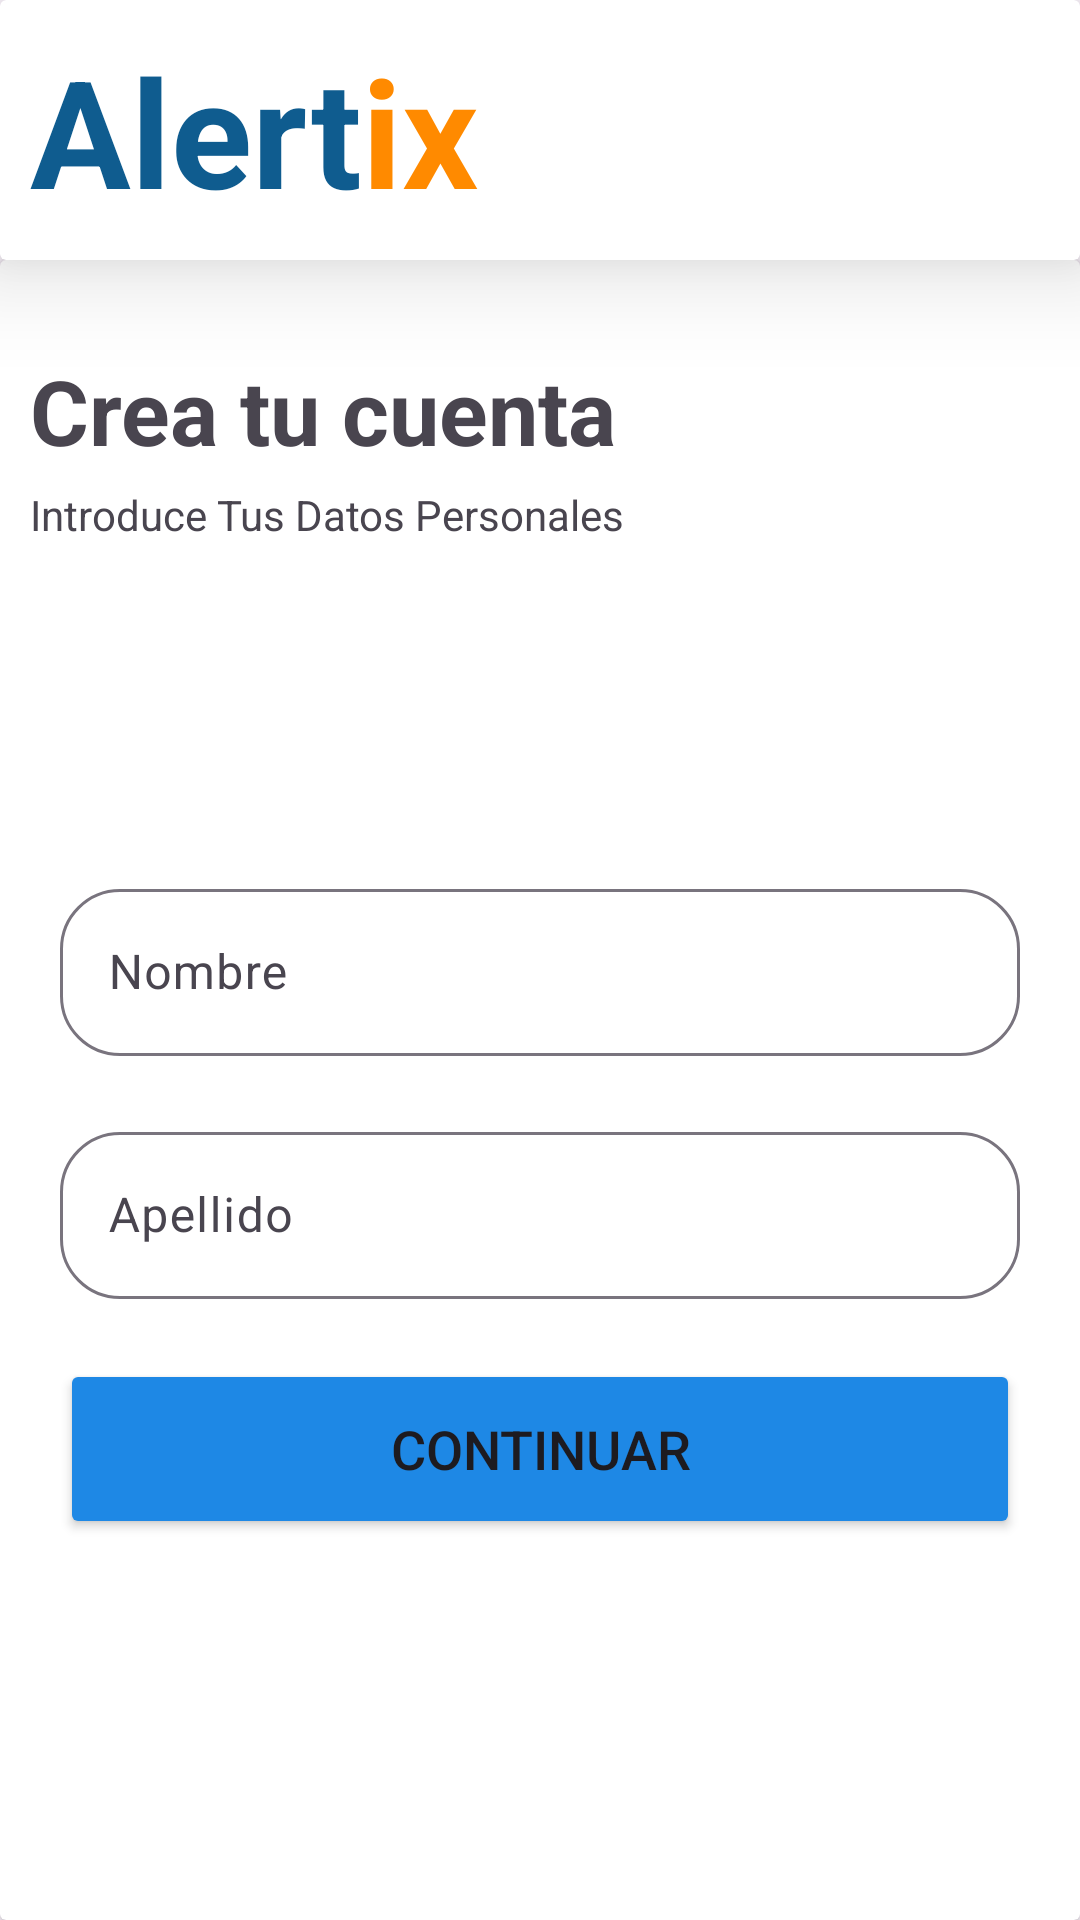

Produce the Android XML layout that renders to this screen, including the resource entries it uses.
<!-- AndroidManifest.xml: application theme Theme.Alertix -->
<!-- res/layout/registrarse_primera_pagina.xml -->
<?xml version="1.0" encoding="utf-8"?>
<LinearLayout xmlns:android="http://schemas.android.com/apk/res/android"
    xmlns:app="http://schemas.android.com/apk/res-auto"
    android:layout_width="match_parent"
    android:layout_height="match_parent"
    android:orientation="vertical">

    <androidx.cardview.widget.CardView
        android:layout_width="match_parent"
        android:layout_height="wrap_content"
        app:cardElevation="20dp">

        <LinearLayout
            android:layout_width="match_parent"
            android:layout_height="match_parent"
            android:layout_margin="10dp"
            android:orientation="horizontal">

            <TextView
                android:id="@+id/textView8"
                android:layout_width="wrap_content"
                android:layout_height="wrap_content"
                android:text="Alert"
                android:textColor="#0F5C8F"
                android:textSize="50sp"
                android:textStyle="bold" />

            <TextView
                android:id="@+id/textView9"
                android:layout_width="wrap_content"
                android:layout_height="wrap_content"
                android:text="ix"
                android:textColor="#FF8A00"
                android:textSize="50sp"
                android:textStyle="bold" />
        </LinearLayout>

    </androidx.cardview.widget.CardView>

    <androidx.cardview.widget.CardView
        android:layout_width="match_parent"
        android:layout_height="match_parent">

        <LinearLayout
            android:layout_width="match_parent"
            android:layout_height="match_parent"
            android:layout_margin="10dp"
            android:orientation="vertical">

            <TextView
                android:id="@+id/textView6"
                android:layout_width="wrap_content"
                android:layout_height="wrap_content"
                android:layout_marginTop="20dp"
                android:text="Crea tu cuenta"
                android:textSize="30sp"
                android:textStyle="bold" />

            <TextView
                android:id="@+id/textView7"
                android:layout_width="wrap_content"
                android:layout_height="wrap_content"
                android:layout_marginTop="5dp"
                android:layout_marginBottom="100dp"
                android:text="Introduce Tus Datos Personales" />

            <com.google.android.material.textfield.TextInputLayout
                android:layout_width="match_parent"
                android:layout_height="wrap_content"

                android:layout_margin="10dp"
                app:boxCornerRadiusBottomEnd="20dp"
                app:boxCornerRadiusBottomStart="20dp"
                app:boxCornerRadiusTopEnd="20dp"
                app:boxCornerRadiusTopStart="20dp">

                <EditText
                    android:id="@+id/editTextText5"
                    android:layout_width="match_parent"
                    android:layout_height="wrap_content"
                    android:ems="10"
                    android:hint="Nombre"

                    android:inputType="text"
                    android:selectAllOnFocus="true"
                    android:singleLine="true"
                    android:textColorHint="#A91414" />
            </com.google.android.material.textfield.TextInputLayout>

            <com.google.android.material.textfield.TextInputLayout
                android:layout_width="match_parent"
                android:layout_height="wrap_content"
                android:layout_margin="10dp"
                app:boxCornerRadiusBottomEnd="20dp"
                app:boxCornerRadiusBottomStart="20dp"
                app:boxCornerRadiusTopEnd="20dp"
                app:boxCornerRadiusTopStart="20dp">

                <EditText
                    android:id="@+id/editTextText7"
                    android:layout_width="match_parent"
                    android:layout_height="wrap_content"
                    android:ems="10"
                    android:hint="Apellido"
                    android:inputType="text"
                    android:textColorHint="#2196F3"
                    app:hintTextColor="#2196F3" />
            </com.google.android.material.textfield.TextInputLayout>

            <Button
                android:id="@+id/button4"
                android:layout_width="match_parent"
                android:layout_height="60dp"
                android:layout_margin="10dp"
                android:backgroundTint="#1E88E5"
                android:text="Continuar"
                android:textSize="18sp"
                app:cornerRadius="30dp" />
        </LinearLayout>
    </androidx.cardview.widget.CardView>

</LinearLayout>
<!-- resources referenced by this layout -->
<resources>
  <style name="Theme.Alertix" parent="Base.Theme.Alertix" />
  <style name="Base.Theme.Alertix" parent="Theme.Material3.DayNight.NoActionBar">
          
          
      </style>
</resources>
